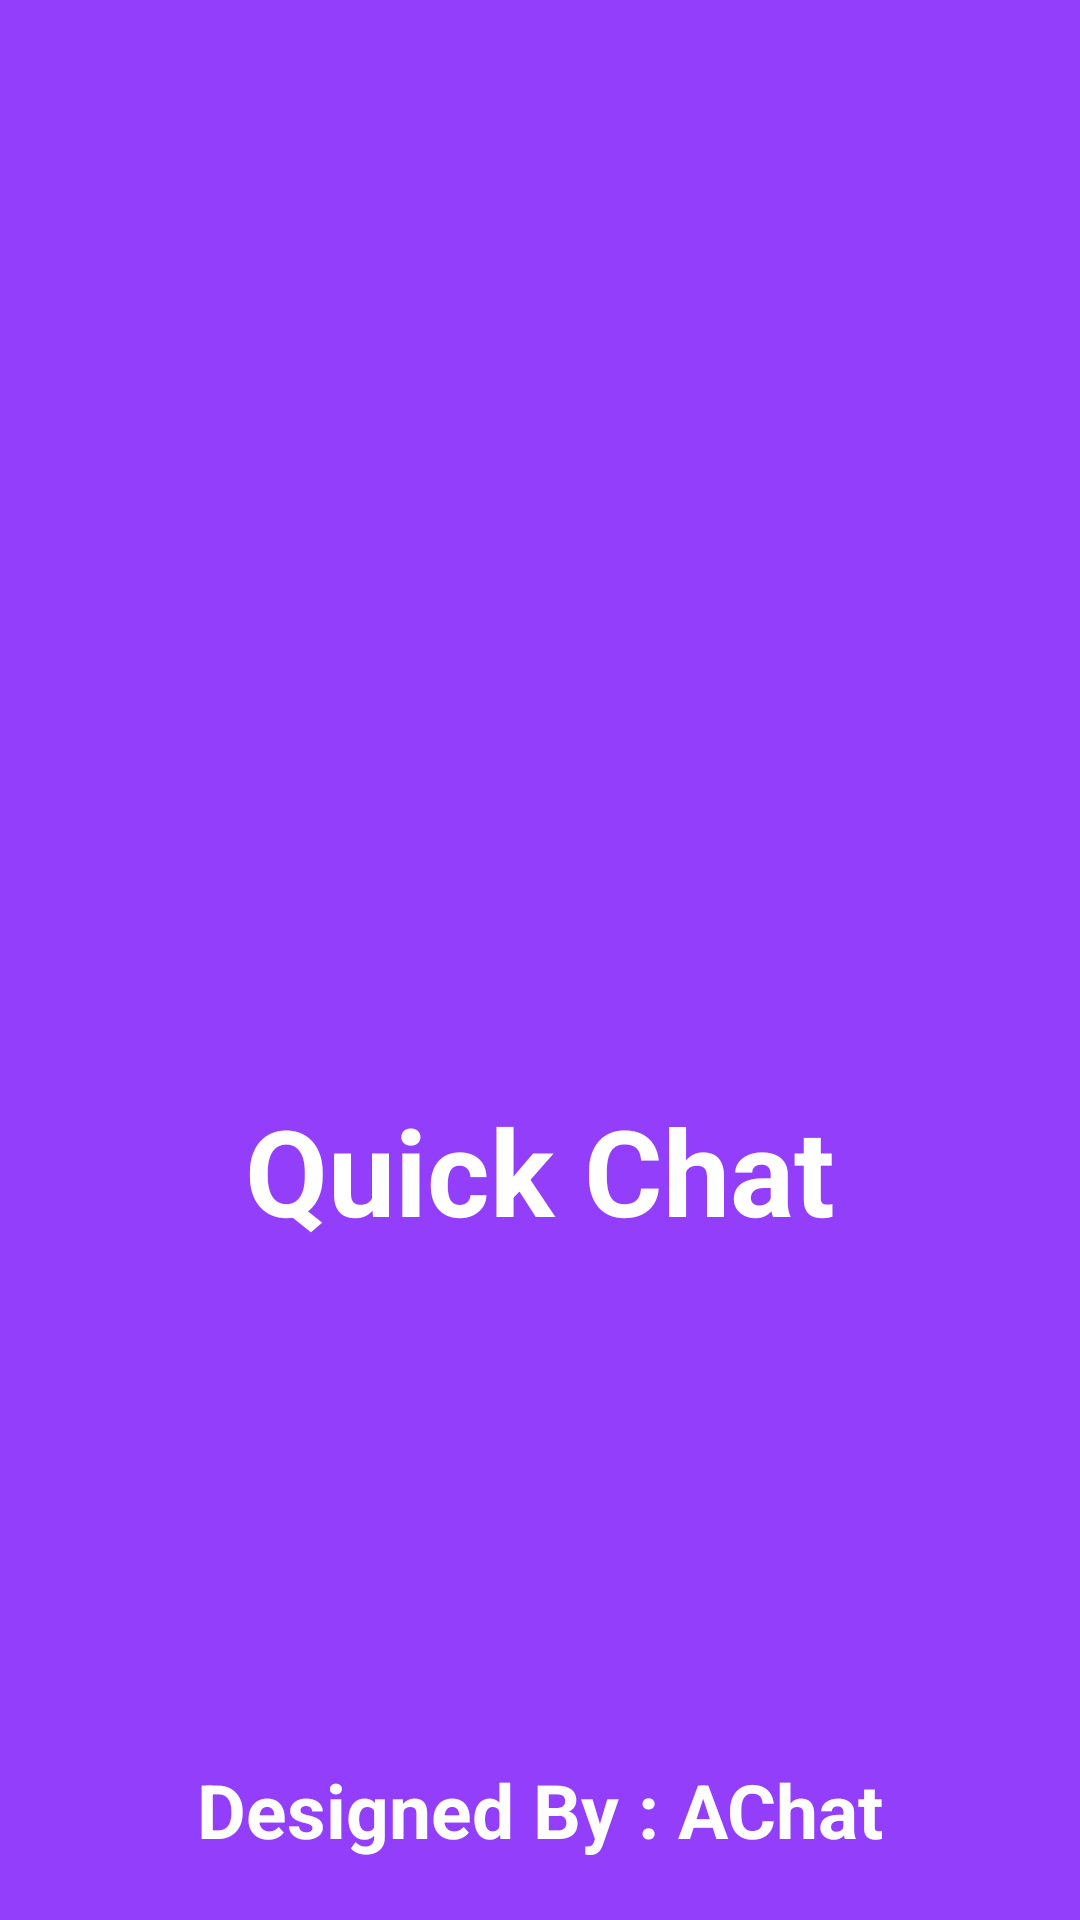

Produce the Android XML layout that renders to this screen, including the resource entries it uses.
<!-- AndroidManifest.xml: application theme Theme.AChatApp -->
<!-- res/layout/activity_main.xml -->
<?xml version="1.0" encoding="utf-8"?>
<RelativeLayout xmlns:android="http://schemas.android.com/apk/res/android"
    xmlns:app="http://schemas.android.com/apk/res-auto"
    xmlns:tools="http://schemas.android.com/tools"
    android:layout_width="match_parent"
    android:layout_height="match_parent"
    android:background="@color/primaryPurple"
    tools:context=".Activity.MainActivity">

   <LinearLayout
       android:layout_centerInParent="true"
       android:layout_width="match_parent"
       android:layout_height="wrap_content"
       android:orientation="vertical"
       android:gravity="center">

       <ImageView
           android:layout_width="100dp"
           android:layout_height="100dp"
           android:background="@drawable/logo"/>
       <TextView
           android:layout_width="match_parent"
           android:layout_height="wrap_content"
           android:gravity="center"
           android:text="Quick Chat"
           android:textStyle="bold"
           android:textSize="40dp"
           android:layout_marginTop="40dp"
           android:textColor="@color/white"/>

   </LinearLayout>

    <LinearLayout
        android:layout_width="match_parent"
        android:layout_height="wrap_content"
        android:orientation="vertical"
        android:layout_alignParentBottom="true"
        android:layout_marginBottom="20dp">

        <TextView

            android:layout_width="match_parent"
            android:layout_height="wrap_content"
            android:gravity="center"
            android:text="Designed By : AChat"
            android:textStyle="bold"
            android:textSize="25dp"
            android:layout_marginTop="30dp"
            android:textColor="@color/white"/>
    </LinearLayout>

</RelativeLayout>
<!-- resources referenced by this layout -->
<resources>
  <color name="primaryPurple">#F58E37FB</color>
  <color name="white">#FFFFFFFF</color>
  <style name="Theme.AChatApp" parent="Theme.MaterialComponents.DayNight.NoActionBar">
          
          <item name="colorPrimary">#092771</item>
          <item name="colorPrimaryVariant">#075E54</item>
          <item name="colorOnPrimary">@color/white</item>
          
          <item name="colorSecondary">@color/teal_200</item>
          <item name="colorSecondaryVariant">@color/teal_700</item>
          <item name="colorOnSecondary">@color/black</item>
          
          <item name="android:statusBarColor" tools:targetApi="l">?attr/colorPrimaryVariant</item>
          
      </style>
  <color name="teal_200">#FF03DAC5</color>
  <color name="teal_700">#FF018786</color>
  <color name="black">#FF000000</color>
</resources>
